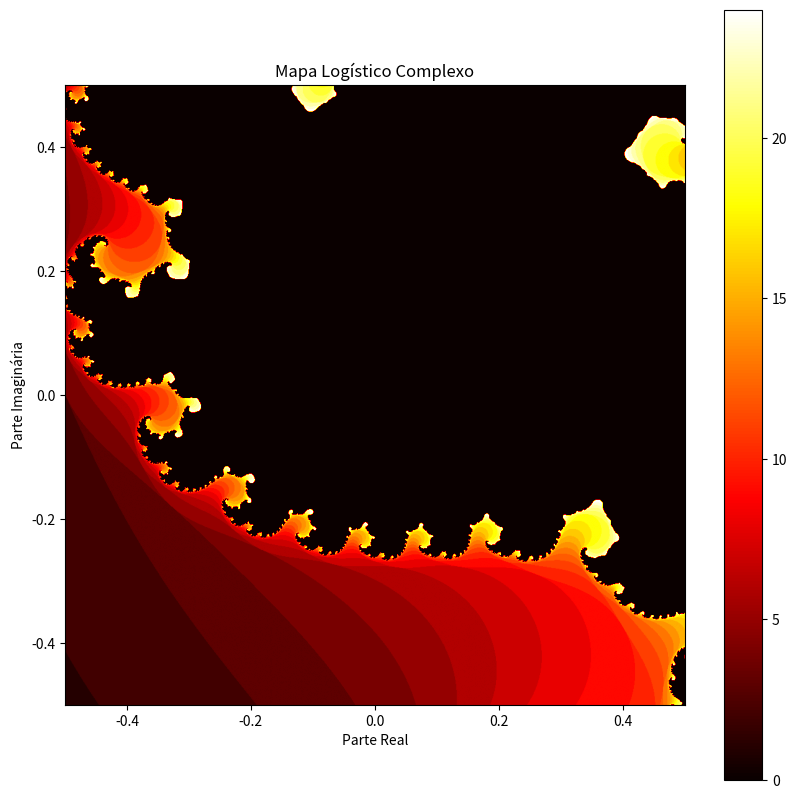

Source code (Python):
import numpy as np
import matplotlib.pyplot as plt

# Função do mapa logístico para números complexos
def logistic_map_complex(z, r):
    return r * z * (1 - z)

# Configurações para o gráfico
width, height = 1000, 1000  # Tamanho da imagem
re_min, re_max = -0.5, 0.5  # Intervalo do eixo real
im_min, im_max = -0.5, 0.5  # Intervalo do eixo imaginário
max_iter = 25  # Número máximo de iterações
r = 0.8 + 0.6j  # Parâmetro de controle complexo

# Criar uma matriz para armazenar os valores de iteração
output = np.zeros((height, width))

# Gerar o conjunto baseado no mapa logístico complexo
for x in range(width):
    for y in range(height):
        real = re_min + (x / width) * (re_max - re_min)
        imag = im_min + (y / height) * (im_max - im_min)
        z = complex(real, imag)
        for n in range(max_iter):
            z = logistic_map_complex(z, r)
            if abs(z) > 2:
                output[y, x] = n
                break

# Plotar o conjunto
plt.figure(figsize=(10, 10))
plt.imshow(output, cmap='hot', extent=[re_min, re_max, im_min, im_max])
plt.colorbar()
plt.title('Mapa Logístico Complexo')
plt.xlabel('Parte Real')
plt.ylabel('Parte Imaginária')
plt.show()
